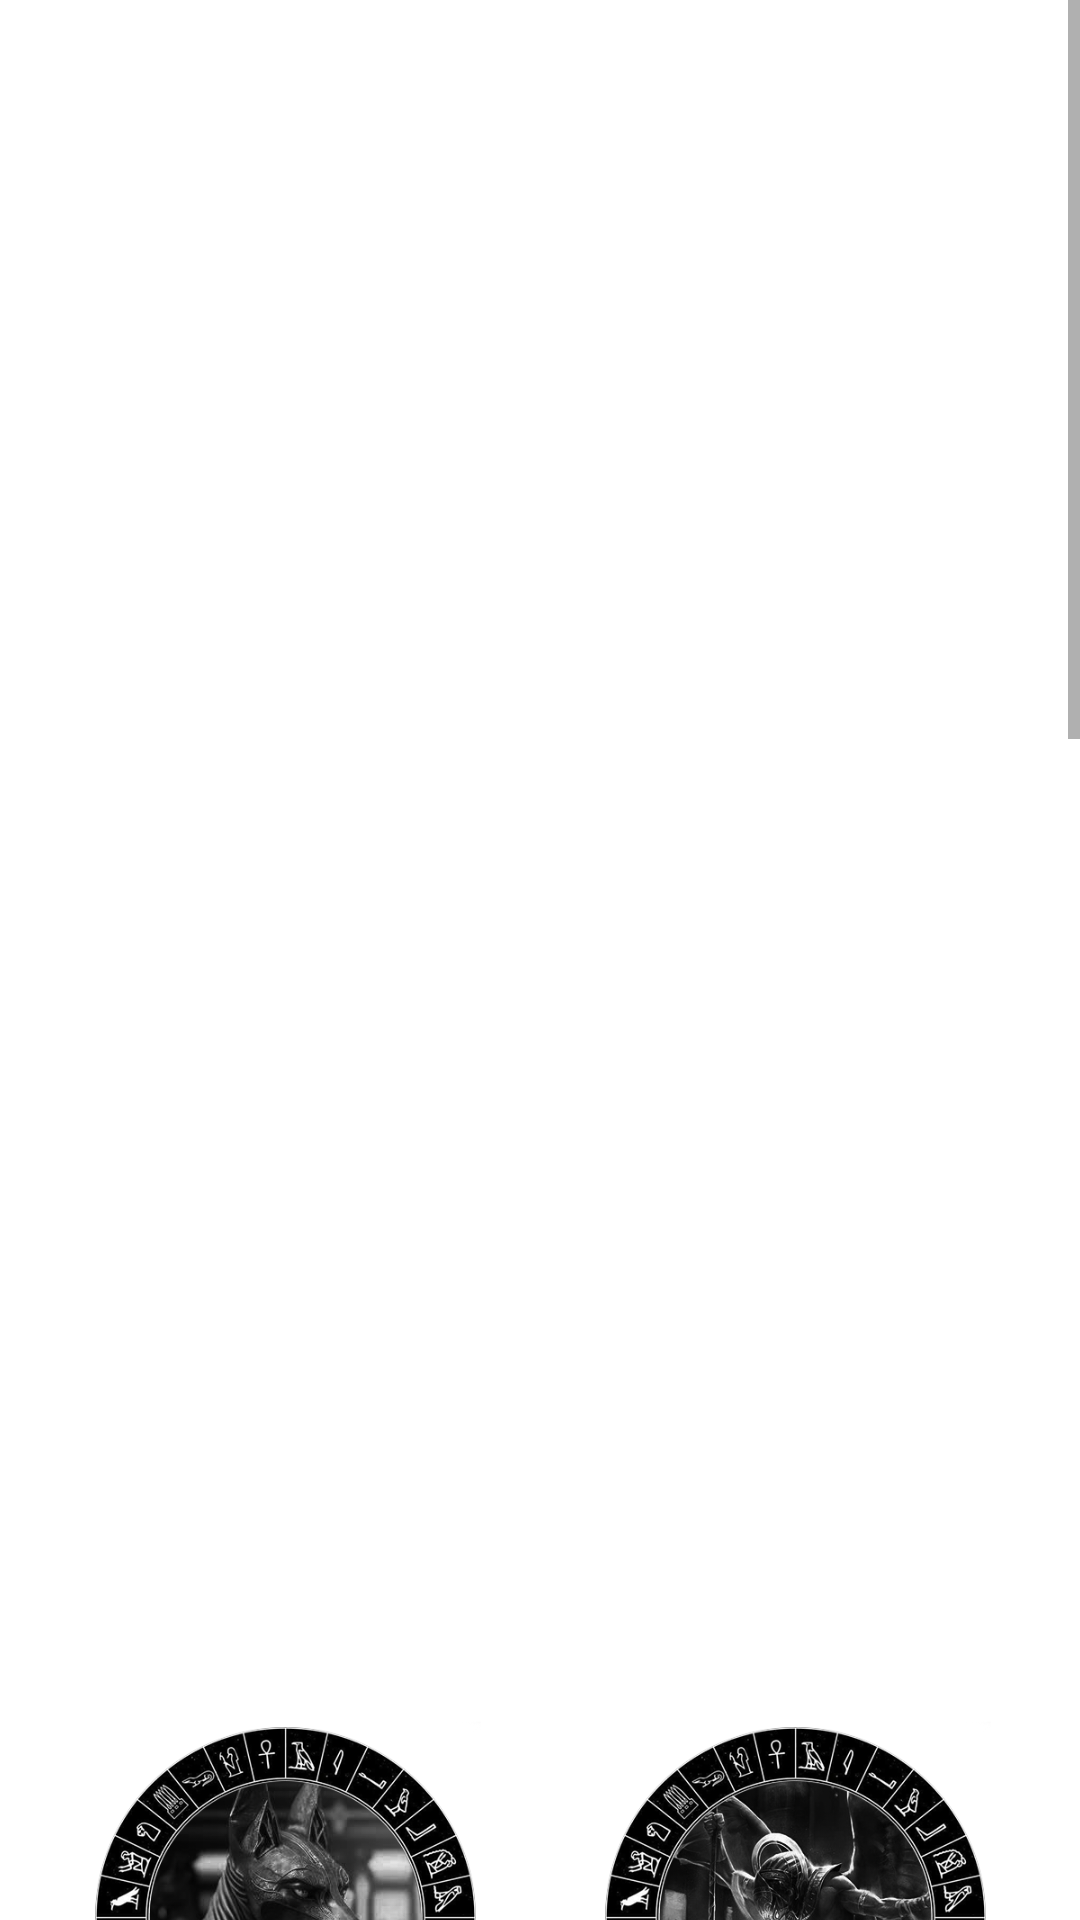

The Android layout XML behind this screen, and the referenced resources:
<!-- AndroidManifest.xml: application theme Theme.Gods_Diary1 -->
<!-- res/layout/activity_main6.xml -->
<?xml version="1.0" encoding="utf-8"?>
<ScrollView
    xmlns:android="http://schemas.android.com/apk/res/android"
    xmlns:app="http://schemas.android.com/apk/res-auto"
    xmlns:tools="http://schemas.android.com/tools"
    android:layout_width="match_parent"
    android:layout_height="match_parent"
    android:background="@drawable/background">

    <RelativeLayout
        android:layout_width="match_parent"
        android:layout_height="match_parent"
        tools:context=".MainActivity6">

        <ImageView
            android:id="@+id/imageButton1"
            android:layout_width="wrap_content"
            android:layout_height="474dp"
            android:layout_centerHorizontal="true"
            android:layout_marginTop="50dp"
            android:clickable="true"
            android:contentDescription="Egipatska mitologija"
            android:focusable="true"
            android:src="@drawable/egyptmainx" />

        <ImageView
            android:id="@+id/imageButton2"
            android:layout_width="150dp"
            android:layout_height="150dp"
            android:layout_below="@id/imageButton1"
            android:layout_marginLeft="20dp"
            android:layout_marginTop="40dp"
            android:layout_alignParentStart="true"
            android:clickable="true"
            android:contentDescription="Anubis"
            android:src="@drawable/anubis4x" />

        <ImageView
            android:id="@+id/imageButton3"
            android:layout_width="150dp"
            android:layout_height="150dp"
            android:layout_below="@id/imageButton1"
            android:layout_marginLeft="190dp"
            android:layout_marginTop="40dp"
            android:clickable="true"
            android:contentDescription="Horus"
            android:src="@drawable/horus4x" />

        <ImageView
            android:id="@+id/imageButton4"
            android:layout_width="150dp"
            android:layout_height="150dp"
            android:layout_below="@id/imageButton2"
            android:layout_marginLeft="20dp"
            android:layout_marginTop="40dp"
            android:clickable="true"
            android:contentDescription="Isis"
            android:src="@drawable/isis4x" />

        <ImageView
            android:id="@+id/imageButton5"
            android:layout_width="150dp"
            android:layout_height="150dp"
            android:layout_below="@id/imageButton3"
            android:layout_marginLeft="190dp"
            android:layout_marginTop="40dp"
            android:clickable="true"
            android:contentDescription="Osiris"
            android:src="@drawable/osiris4x" />

        <ImageView
            android:id="@+id/imageButton6"
            android:layout_width="150dp"
            android:layout_height="150dp"
            android:layout_below="@id/imageButton4"
            android:layout_centerHorizontal="true"
            android:layout_marginTop="40dp"
            android:clickable="true"
            android:contentDescription="Ra"
            android:src="@drawable/ra4x" />

        <ScrollView
            android:layout_width="wrap_content"
            android:layout_height="wrap_content"
            android:layout_below="@+id/imageButton6"
            android:layout_marginTop="40dp">

            <TextView
                android:layout_width="wrap_content"
                android:layout_height="wrap_content"
                android:fontFamily="sans-serif"
                android:text="@string/Egipatska"
                android:textColor="@color/white"
                android:textSize="18sp" />
        </ScrollView>
    </RelativeLayout>
</ScrollView>
<!-- resources referenced by this layout -->
<resources>
  <!-- drawable anubis4x: png bitmap (drawable, 203073 bytes) -->
  <!-- drawable horus4x: png bitmap (drawable, 210045 bytes) -->
  <!-- drawable isis4x: png bitmap (drawable, 235032 bytes) -->
  <!-- drawable osiris4x: png bitmap (drawable, 216566 bytes) -->
  <!-- drawable ra4x: png bitmap (drawable, 240509 bytes) -->
  <string name="Egipatska">Egipatska mitologija je jedan od najfascinantnijih aspekata drevne egipatske kulture.
  Bogati mitološki panteon i priče koje su se prenosile kroz generacije otkrivaju nam
  duboko ukorijenjene vjerovanja i svjetonazor starog Egipta.
  U egipatskoj mitologiji, bogovi i boginje predstavljaju personifikaciju prirode, snaga i
  aspekata ljudskog života. Svaki bog ima svoju specifičnu ulogu i moć, a njihova
  međusobna povezanost stvara složenu mrežu odnosa i hijerarhiju unutar panteona.
  Egipatska mitologija igrala je važnu ulogu u životu drevnih Egipćana. Ona je
  oblikovala njihovu religiju, moralne vrijednosti i obrede. Vjerovali su da su bogovi
  aktivno sudjelovali u svakodnevnom životu i da su odgovorni za različite aspekte
  svijeta oko njih. Očuvali su svoje mitološke priče kroz slikovite hijeroglifske zapise na
  zidovima hramova i grobnica.
  Egipatska mitologija ostaje značajan dio svjetske povijesti i kulture. Njena duboka
  povezanost s prirodom, bogatstvom priča i značenjem koje su pridavali bogovima
  čine je intrigantnom i neiscrpnom temom za istraživanje.</string>
  <style name="Theme.Gods_Diary1" parent="Theme.MaterialComponents.DayNight.DarkActionBar">
          
          <item name="colorPrimary">@color/black</item>
          <item name="colorPrimaryVariant">@color/black</item>
          <item name="colorOnPrimary">@color/white</item>
          
          <item name="colorSecondary">@color/teal_200</item>
          <item name="colorSecondaryVariant">@color/teal_700</item>
          <item name="colorOnSecondary">@color/black</item>
          
          <item name="android:statusBarColor">?attr/colorPrimaryVariant</item>
          
      </style>
  <!-- not gathered from this repository: default colours our renderer supplied (Android Studio template values) -->
  <color name="teal_200">#FF03DAC5</color>
  <color name="teal_700">#FF018786</color>
  <color name="black">#FF000000</color>
  <color name="white">#FFFFFFFF</color>
</resources>
